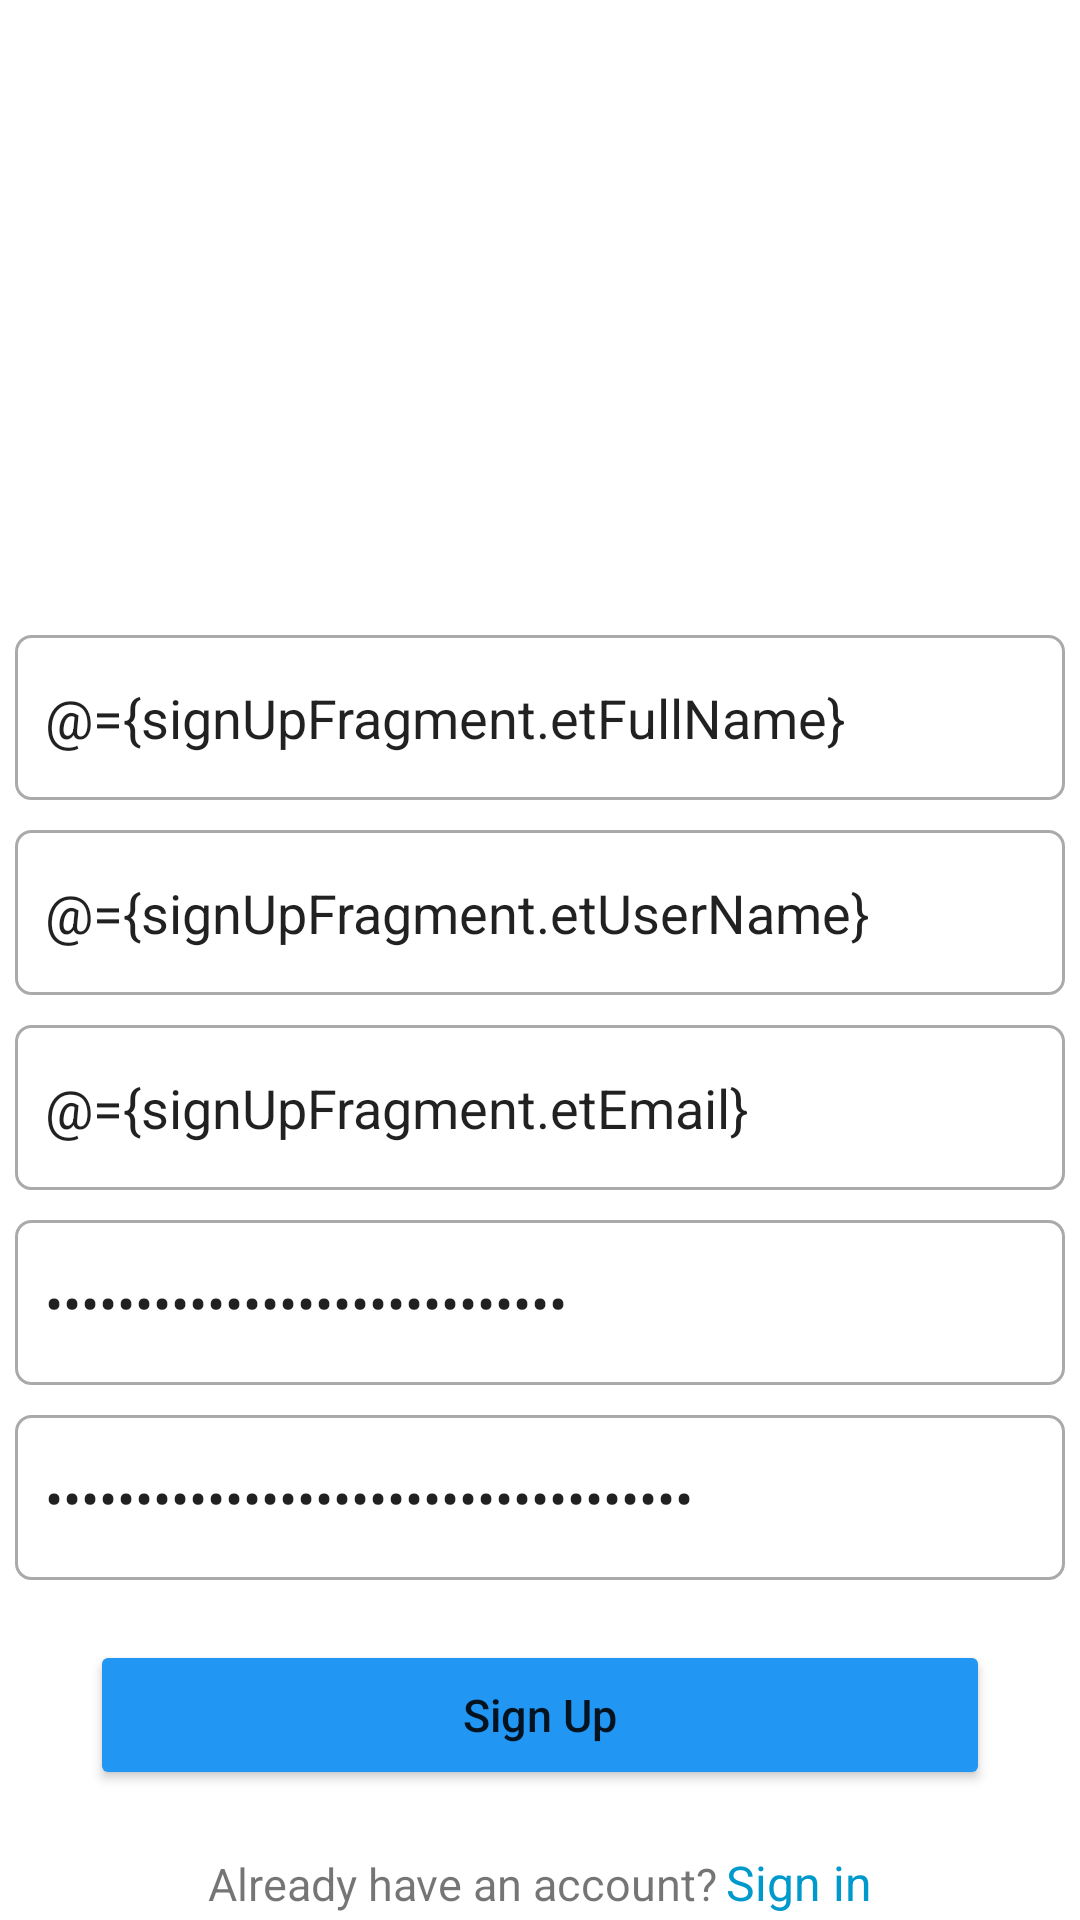

Layout XML and referenced resources for this Android screen:
<!-- AndroidManifest.xml: application theme Theme.Instagram -->
<!-- res/layout/fragment_sign_up.xml -->
<?xml version="1.0" encoding="utf-8"?>
<layout xmlns:android="http://schemas.android.com/apk/res/android"
    xmlns:tools="http://schemas.android.com/tools"
    xmlns:app="http://schemas.android.com/apk/res-auto">

    <data>
        <variable
            name="signUpFragment"
            type="com.example.instagram.ui.fragment.signupfragment.SignUpViewModel" />
    </data>

    <androidx.constraintlayout.widget.ConstraintLayout
        android:layout_width="match_parent"
        android:layout_height="match_parent"
        tools:context=".ui.fragment.signupfragment.SignUpFragment">


        <ScrollView
            android:layout_width="match_parent"
            android:layout_height="match_parent"
            android:fillViewport="true"
            app:layout_constraintBottom_toBottomOf="parent"
            app:layout_constraintEnd_toEndOf="parent"
            app:layout_constraintStart_toStartOf="parent"
            app:layout_constraintTop_toTopOf="parent">

            <androidx.constraintlayout.widget.ConstraintLayout
                android:layout_width="match_parent"
                android:layout_height="match_parent">


                <ImageView
                    android:id="@+id/logo"
                    android:layout_width="160dp"
                    android:layout_height="90dp"
                    android:layout_centerHorizontal="true"
                    android:src="@drawable/instagram"
                    app:layout_constraintBottom_toTopOf="@+id/et_full_name"
                    app:layout_constraintEnd_toEndOf="parent"
                    app:layout_constraintHorizontal_bias="0.498"
                    app:layout_constraintStart_toStartOf="parent"
                    app:layout_constraintTop_toTopOf="parent"
                    app:layout_constraintVertical_bias="1.0" />

                <EditText
                    android:id="@+id/et_full_name"
                    android:layout_width="@dimen/input_width"
                    android:layout_height="@dimen/input_height"
                    android:background="@drawable/inputs_background"
                    android:hint="@string/et_full_name_string"
                    android:inputType="textEmailAddress"
                    android:padding="10dp"
                    android:text="@={signUpFragment.etFullName}"
                    app:layout_constraintBottom_toBottomOf="parent"
                    app:layout_constraintEnd_toEndOf="parent"
                    app:layout_constraintHorizontal_bias="0.491"
                    app:layout_constraintStart_toStartOf="parent"
                    app:layout_constraintTop_toTopOf="parent"
                    app:layout_constraintVertical_bias="0.362" />

                <EditText
                    android:id="@+id/et_user_name"
                    android:layout_width="@dimen/input_width"
                    android:layout_height="@dimen/input_height"
                    android:layout_marginTop="10dp"
                    android:background="@drawable/inputs_background"
                    android:hint="@string/et_user_name_string"
                    android:inputType="textEmailAddress"
                    android:text="@={signUpFragment.etUserName}"
                    android:padding="10dp"
                    app:layout_constraintEnd_toEndOf="parent"
                    app:layout_constraintHorizontal_bias="0.0"
                    app:layout_constraintStart_toStartOf="@+id/et_full_name"
                    app:layout_constraintTop_toBottomOf="@+id/et_full_name" />

                <EditText
                    android:id="@+id/et_email"
                    android:layout_width="@dimen/input_width"
                    android:layout_height="@dimen/input_height"
                    android:layout_below="@+id/et_user_name"
                    android:layout_marginTop="10dp"
                    android:background="@drawable/inputs_background"
                    android:hint="@string/et_email_string"
                    android:inputType="textEmailAddress"
                    android:text="@={signUpFragment.etEmail}"
                    android:padding="10dp"
                    app:layout_constraintEnd_toEndOf="@+id/et_user_name"
                    app:layout_constraintStart_toStartOf="@+id/et_user_name"
                    app:layout_constraintTop_toBottomOf="@+id/et_user_name" />

                <EditText
                    android:id="@+id/et_password"
                    android:layout_width="@dimen/input_width"
                    android:layout_height="@dimen/input_height"
                    android:layout_below="@+id/et_email"
                    android:layout_marginTop="10dp"
                    android:background="@drawable/inputs_background"
                    android:hint="@string/et_password_string"
                    android:inputType="textPassword"
                    android:text="@={signUpFragment.etPassword}"
                    android:padding="10dp"
                    app:layout_constraintEnd_toEndOf="@+id/et_email"
                    app:layout_constraintStart_toStartOf="@+id/et_email"
                    app:layout_constraintTop_toBottomOf="@+id/et_email" />

                <EditText
                    android:id="@+id/et_confirm_password"
                    android:layout_width="@dimen/input_width"
                    android:layout_height="@dimen/input_height"
                    android:layout_below="@+id/et_email"
                    android:layout_marginTop="10dp"
                    android:background="@drawable/inputs_background"
                    android:hint="@string/et_confirm_password_string"
                    android:inputType="textPassword"
                    android:text="@={signUpFragment.etConfirmPassword}"
                    android:padding="10dp"
                    app:layout_constraintEnd_toEndOf="@+id/et_password"
                    app:layout_constraintStart_toStartOf="@+id/et_password"
                    app:layout_constraintTop_toBottomOf="@+id/et_password" />


                <Button
                    android:id="@+id/btn_sign_up"
                    android:layout_width="@dimen/btn_width"
                    android:layout_height="@dimen/btn_height"
                    android:layout_below="@+id/et_password"
                    android:layout_marginTop="20dp"
                    android:backgroundTint="@color/colorButton"
                    android:clickable="true"
                    android:text="@string/btn_sign_up_string"
                    android:textAllCaps="false"
                    android:textSize="15sp"
                    app:layout_constraintEnd_toEndOf="@+id/et_confirm_password"
                    app:layout_constraintStart_toStartOf="@+id/et_confirm_password"
                    app:layout_constraintTop_toBottomOf="@+id/et_confirm_password" />

                <LinearLayout
                    android:id="@+id/linearLayout"
                    android:layout_width="wrap_content"
                    android:layout_height="wrap_content"
                    android:layout_margin="20dp"
                    android:orientation="horizontal"
                    app:layout_constraintEnd_toEndOf="@+id/btn_sign_up"
                    app:layout_constraintStart_toStartOf="@+id/btn_sign_up"
                    app:layout_constraintTop_toBottomOf="@+id/btn_sign_up">

                    <TextView
                        android:layout_width="wrap_content"
                        android:layout_height="wrap_content"
                        android:text="@string/text_already_have_account"
                        android:textSize="15sp" />

                    <TextView
                        android:id="@+id/tv_go_to_sign_in"
                        android:layout_width="wrap_content"
                        android:layout_height="wrap_content"
                        android:text="@string/text_sign_in"
                        android:textColor="@android:color/holo_blue_dark"
                        android:textSize="16sp"
                        android:layout_marginLeft="3dp"/>

                </LinearLayout>
            </androidx.constraintlayout.widget.ConstraintLayout>
        </ScrollView>


    </androidx.constraintlayout.widget.ConstraintLayout>
</layout>
<!-- resources referenced by this layout -->
<resources>
  <color name="colorButton">#2196f3</color>
  <dimen name="btn_height">50dp</dimen>
  <dimen name="btn_width">300dp</dimen>
  <dimen name="input_height">55dp</dimen>
  <dimen name="input_width">350dp</dimen>
  <!-- drawable inputs_background (drawable) -->
  <?xml version="1.0" encoding="utf-8"?>
  
  <shape
      xmlns:android="http://schemas.android.com/apk/res/android"
      android:shape="rectangle"
      >
  
  
      <corners android:radius="5dp"></corners>
  
  
  
      <stroke android:width="1dp"
          android:color="@android:color/darker_gray"
          ></stroke>
  
  
  </shape>
  <string name="btn_sign_up_string">Sign Up</string>
  <string name="et_confirm_password_string">Confirm Password</string>
  <string name="et_email_string">Email...</string>
  <string name="et_full_name_string">Full Name...</string>
  <string name="et_password_string">Password...</string>
  <string name="et_user_name_string">User Name...</string>
  <string name="text_already_have_account">Already have an account?</string>
  <string name="text_sign_in">Sign in</string>
  <style name="Theme.Instagram" parent="Theme.MaterialComponents.DayNight.NoActionBar">
          
          <item name="colorPrimary">@android:color/darker_gray</item>
          <item name="colorPrimaryVariant">@android:color/darker_gray</item>
          <item name="colorOnPrimary">@color/white</item>
          
          <item name="colorSecondary">@color/teal_200</item>
          <item name="colorSecondaryVariant">@color/teal_700</item>
          <item name="colorOnSecondary">@color/black</item>
          
          <item name="android:statusBarColor" tools:targetApi="l">?attr/colorPrimaryVariant</item>
          
      </style>
  <color name="white">#FFFFFFFF</color>
  <color name="teal_200">#FF03DAC5</color>
  <color name="teal_700">#FF018786</color>
  <color name="black">#FF000000</color>
</resources>
